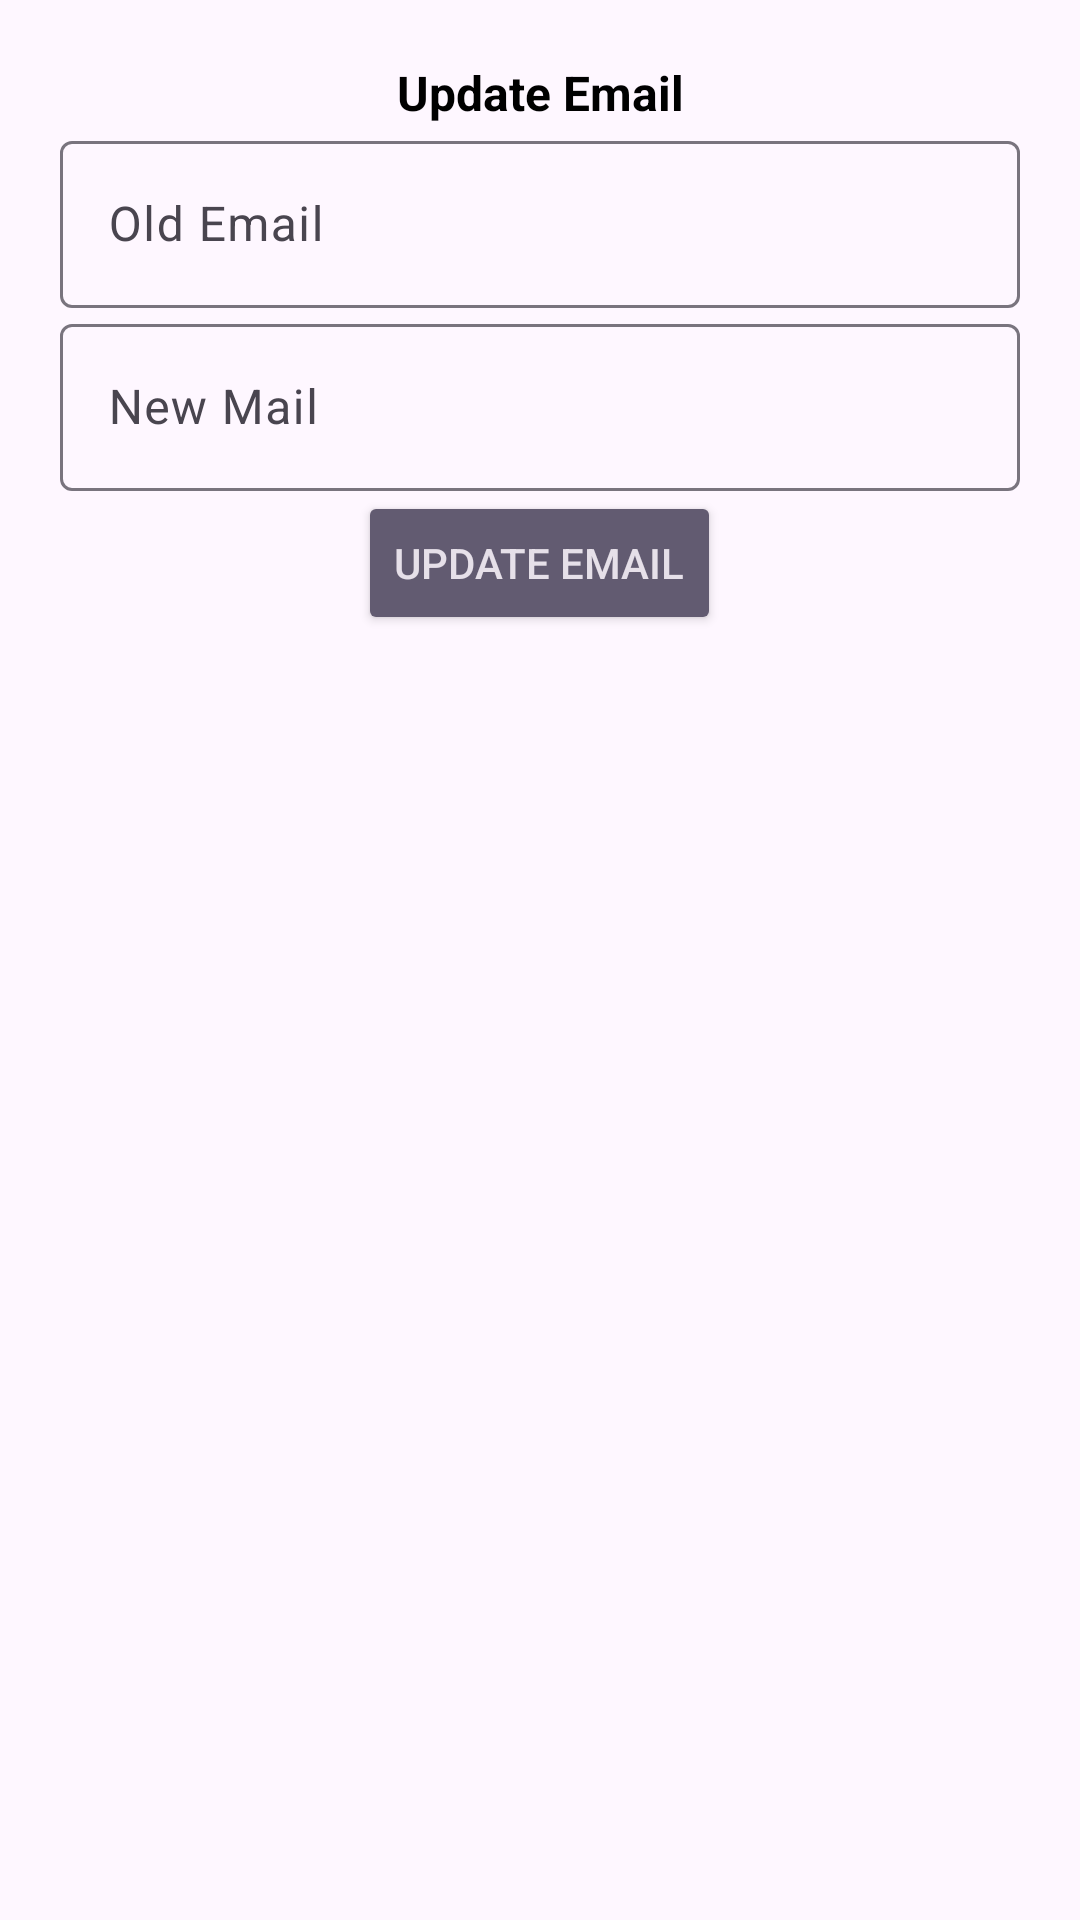

Android layout source for this screen:
<!-- AndroidManifest.xml: application theme Base.Theme.ConnectProject -->
<!-- res/layout/dialog_update_email.xml -->
<?xml version="1.0" encoding="utf-8"?>
<LinearLayout
    xmlns:android="http://schemas.android.com/apk/res/android"
    xmlns:app="http://schemas.android.com/apk/res-auto"
    android:layout_width="match_parent"
    android:layout_height="wrap_content"
    android:orientation="vertical"
    android:padding="20dp">

    <TextView
        android:layout_width="match_parent"
        android:layout_height="wrap_content"
        android:text="Update Email"
        android:textAlignment="center"
        android:textColor="@color/black"
        android:textSize="16sp"
        android:textStyle="bold" />

    <com.google.android.material.textfield.TextInputLayout
        android:id="@+id/oldEmail"
        android:layout_width="match_parent"
        android:layout_height="wrap_content"
        android:layout_centerHorizontal="true"
        android:layout_centerVertical="true">

        <EditText
            android:id="@+id/oldEmailog"
            android:layout_width="match_parent"
            android:layout_height="wrap_content"
            android:hint="Old Email" />

    </com.google.android.material.textfield.TextInputLayout>

    <com.google.android.material.textfield.TextInputLayout
        android:id="@+id/newMail"
        android:layout_width="match_parent"
        android:layout_height="wrap_content"
        android:layout_below="@id/oldEmailog"
        android:layout_centerHorizontal="true"
        android:layout_centerVertical="true">

        <EditText
            android:id="@+id/newmaillog"
            android:layout_width="match_parent"
            android:layout_height="wrap_content"
            android:hint="New Mail" />
    </com.google.android.material.textfield.TextInputLayout>

    <Button
        android:id="@+id/updateEmailButton"
        style="@style/Widget.AppCompat.Button.Colored"
        android:layout_width="wrap_content"
        android:layout_height="wrap_content"
        android:layout_gravity="center_horizontal"
        android:text="Update Email" />

</LinearLayout>
<!-- resources referenced by this layout -->
<resources>
  <color name="black">#FF000000</color>
  <style name="Base.Theme.ConnectProject" parent="Theme.Material3.DayNight.NoActionBar">
          <item name="colorPrimary">@color/my_light_primary</item>
      </style>
  <color name="my_light_primary">#E7E8D1</color>
</resources>
